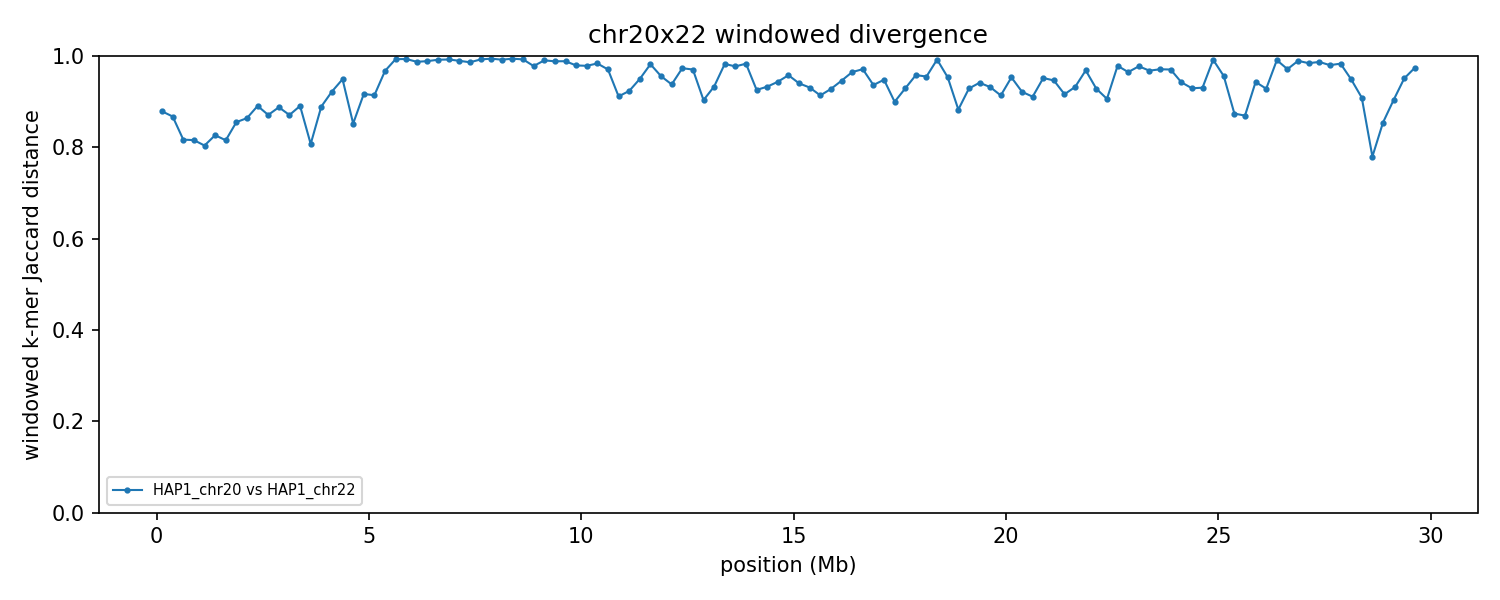

The file beside this chart, header and first rows:
group	win_start	win_end	unit_a	unit_b	hap_a	hap_b	chrom_a	chrom_b	kmers_a	kmers_b	shared	union	jaccard_distance
chr20x22	1	250000	HAP1_chr20	HAP1_chr22	HAP1	HAP1	20	22	228088	235395	50104	413379	0.8788
chr20x22	250001	500000	HAP1_chr20	HAP1_chr22	HAP1	HAP1	20	22	226759	232338	53736	405361	0.8674
chr20x22	500001	750000	HAP1_chr20	HAP1_chr22	HAP1	HAP1	20	22	241897	240571	74703	407765	0.8168
chr20x22	750001	1000000	HAP1_chr20	HAP1_chr22	HAP1	HAP1	20	22	240467	218945	71468	387944	0.8158
chr20x22	1000001	1250000	HAP1_chr20	HAP1_chr22	HAP1	HAP1	20	22	237115	240603	78326	399392	0.8039
chr20x22	1250001	1500000	HAP1_chr20	HAP1_chr22	HAP1	HAP1	20	22	224029	226407	66582	383854	0.8265
chr20x22	1500001	1750000	HAP1_chr20	HAP1_chr22	HAP1	HAP1	20	22	239747	238891	74585	404053	0.8154
chr20x22	1750001	2000000	HAP1_chr20	HAP1_chr22	HAP1	HAP1	20	22	223282	239298	58516	404064	0.8552
chr20x22	2000001	2250000	HAP1_chr20	HAP1_chr22	HAP1	HAP1	20	22	229812	236699	55872	410639	0.8639
chr20x22	2250001	2500000	HAP1_chr20	HAP1_chr22	HAP1	HAP1	20	22	230303	240727	46431	424599	0.8906
chr20x22	2500001	2750000	HAP1_chr20	HAP1_chr22	HAP1	HAP1	20	22	241956	244805	55658	431103	0.8709
chr20x22	2750001	3000000	HAP1_chr20	HAP1_chr22	HAP1	HAP1	20	22	243271	223525	47119	419677	0.8877
chr20x22	3000001	3250000	HAP1_chr20	HAP1_chr22	HAP1	HAP1	20	22	212771	241383	51975	402179	0.8708
chr20x22	3250001	3500000	HAP1_chr20	HAP1_chr22	HAP1	HAP1	20	22	235760	237046	46604	426202	0.8907
chr20x22	3500001	3750000	HAP1_chr20	HAP1_chr22	HAP1	HAP1	20	22	242135	241759	78176	405718	0.8073
chr20x22	3750001	4000000	HAP1_chr20	HAP1_chr22	HAP1	HAP1	20	22	232856	241107	47241	426722	0.8893
chr20x22	4000001	4250000	HAP1_chr20	HAP1_chr22	HAP1	HAP1	20	22	234464	231511	33662	432313	0.9221
chr20x22	4250001	4500000	HAP1_chr20	HAP1_chr22	HAP1	HAP1	20	22	213431	234633	21708	426356	0.9491
chr20x22	4500001	4750000	HAP1_chr20	HAP1_chr22	HAP1	HAP1	20	22	246041	243271	63053	426259	0.8521
chr20x22	4750001	5000000	HAP1_chr20	HAP1_chr22	HAP1	HAP1	20	22	236809	233938	36148	434599	0.9168
chr20x22	5000001	5250000	HAP1_chr20	HAP1_chr22	HAP1	HAP1	20	22	235155	245946	38053	443048	0.9141
chr20x22	5250001	5500000	HAP1_chr20	HAP1_chr22	HAP1	HAP1	20	22	243012	242223	15358	469877	0.9673
chr20x22	5500001	5750000	HAP1_chr20	HAP1_chr22	HAP1	HAP1	20	22	232942	234621	3222	464341	0.9931
chr20x22	5750001	6000000	HAP1_chr20	HAP1_chr22	HAP1	HAP1	20	22	238174	235518	3105	470587	0.9934
chr20x22	6000001	6250000	HAP1_chr20	HAP1_chr22	HAP1	HAP1	20	22	235373	234226	5896	463703	0.9873
chr20x22	6250001	6500000	HAP1_chr20	HAP1_chr22	HAP1	HAP1	20	22	237152	232346	5211	464287	0.9888
chr20x22	6500001	6750000	HAP1_chr20	HAP1_chr22	HAP1	HAP1	20	22	235972	244331	3882	476421	0.9919
chr20x22	6750001	7000000	HAP1_chr20	HAP1_chr22	HAP1	HAP1	20	22	236339	238793	3610	471522	0.9923
chr20x22	7000001	7250000	HAP1_chr20	HAP1_chr22	HAP1	HAP1	20	22	234969	235242	4894	465317	0.9895
chr20x22	7250001	7500000	HAP1_chr20	HAP1_chr22	HAP1	HAP1	20	22	230146	232705	6273	456578	0.9863
chr20x22	7500001	7750000	HAP1_chr20	HAP1_chr22	HAP1	HAP1	20	22	234965	238924	3572	470317	0.9924
chr20x22	7750001	8000000	HAP1_chr20	HAP1_chr22	HAP1	HAP1	20	22	232446	241657	2723	471380	0.9942
chr20x22	8000001	8250000	HAP1_chr20	HAP1_chr22	HAP1	HAP1	20	22	237364	234854	3780	468438	0.9919
chr20x22	8250001	8500000	HAP1_chr20	HAP1_chr22	HAP1	HAP1	20	22	240906	219541	2701	457746	0.9941
chr20x22	8500001	8750000	HAP1_chr20	HAP1_chr22	HAP1	HAP1	20	22	226314	233111	3365	456060	0.9926
chr20x22	8750001	9000000	HAP1_chr20	HAP1_chr22	HAP1	HAP1	20	22	233828	228415	9952	452291	0.978
chr20x22	9000001	9250000	HAP1_chr20	HAP1_chr22	HAP1	HAP1	20	22	214640	228412	4206	438846	0.9904
chr20x22	9250001	9500000	HAP1_chr20	HAP1_chr22	HAP1	HAP1	20	22	220007	226345	5111	441241	0.9884
chr20x22	9500001	9750000	HAP1_chr20	HAP1_chr22	HAP1	HAP1	20	22	238571	226016	5248	459339	0.9886
chr20x22	9750001	10000000	HAP1_chr20	HAP1_chr22	HAP1	HAP1	20	22	236024	222650	9287	449387	0.9793
chr20x22	10000001	10250000	HAP1_chr20	HAP1_chr22	HAP1	HAP1	20	22	233574	207507	9268	431813	0.9785
chr20x22	10250001	10500000	HAP1_chr20	HAP1_chr22	HAP1	HAP1	20	22	221517	226788	7206	441099	0.9837
chr20x22	10500001	10750000	HAP1_chr20	HAP1_chr22	HAP1	HAP1	20	22	230333	177213	11671	395875	0.9705
chr20x22	10750001	11000000	HAP1_chr20	HAP1_chr22	HAP1	HAP1	20	22	225880	196778	34330	388328	0.9116
chr20x22	11000001	11250000	HAP1_chr20	HAP1_chr22	HAP1	HAP1	20	22	220739	191375	29321	382793	0.9234
chr20x22	11250001	11500000	HAP1_chr20	HAP1_chr22	HAP1	HAP1	20	22	222142	217023	20978	418187	0.9498
chr20x22	11500001	11750000	HAP1_chr20	HAP1_chr22	HAP1	HAP1	20	22	233564	218776	8004	444336	0.982
chr20x22	11750001	12000000	HAP1_chr20	HAP1_chr22	HAP1	HAP1	20	22	184487	209164	16671	376980	0.9558
chr20x22	12000001	12250000	HAP1_chr20	HAP1_chr22	HAP1	HAP1	20	22	170379	183980	20759	333600	0.9378
chr20x22	12250001	12500000	HAP1_chr20	HAP1_chr22	HAP1	HAP1	20	22	191483	213175	10524	394134	0.9733
chr20x22	12500001	12750000	HAP1_chr20	HAP1_chr22	HAP1	HAP1	20	22	143760	220041	10487	353314	0.9703
chr20x22	12750001	13000000	HAP1_chr20	HAP1_chr22	HAP1	HAP1	20	22	223628	209630	38159	395099	0.9034
chr20x22	13000001	13250000	HAP1_chr20	HAP1_chr22	HAP1	HAP1	20	22	218075	211160	26895	402340	0.9332
chr20x22	13250001	13500000	HAP1_chr20	HAP1_chr22	HAP1	HAP1	20	22	182561	204256	6601	380216	0.9826
chr20x22	13500001	13750000	HAP1_chr20	HAP1_chr22	HAP1	HAP1	20	22	174552	232232	9074	397710	0.9772
chr20x22	13750001	14000000	HAP1_chr20	HAP1_chr22	HAP1	HAP1	20	22	219168	172143	6477	384834	0.9832
chr20x22	14000001	14250000	HAP1_chr20	HAP1_chr22	HAP1	HAP1	20	22	174023	147409	22219	299213	0.9257
chr20x22	14250001	14500000	HAP1_chr20	HAP1_chr22	HAP1	HAP1	20	22	181172	161497	21577	321092	0.9328
chr20x22	14500001	14750000	HAP1_chr20	HAP1_chr22	HAP1	HAP1	20	22	206704	209253	22214	393743	0.9436
chr20x22	14750001	15000000	HAP1_chr20	HAP1_chr22	HAP1	HAP1	20	22	218686	139752	14473	343965	0.9579
... 59 more rows
